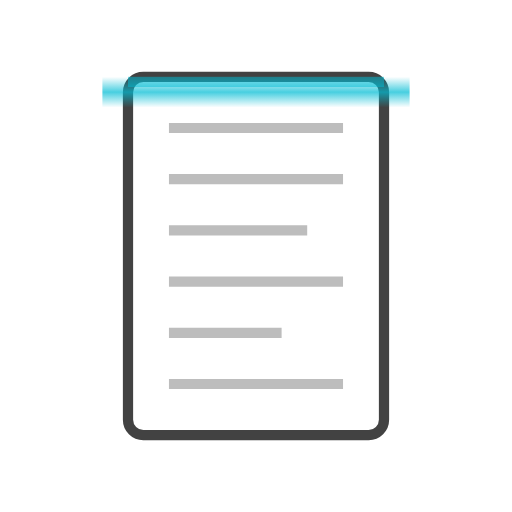
t = 0.00 s
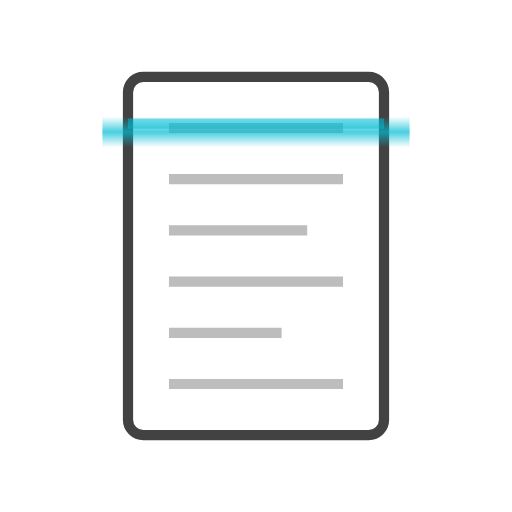
t = 0.31 s
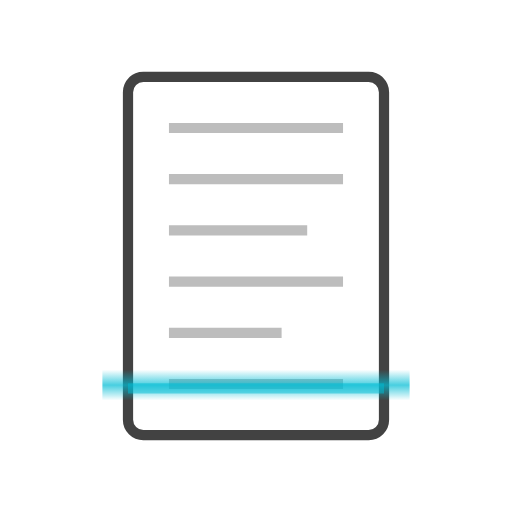
t = 0.94 s
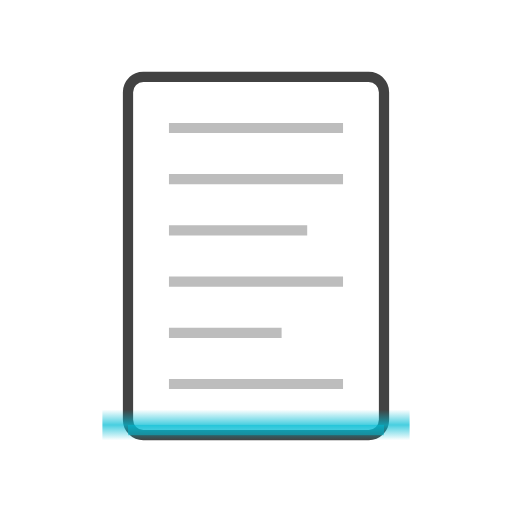
t = 1.25 s
t = 1.56 s: frame unchanged from t = 0.94 s, image omitted
t = 2.19 s: frame unchanged from t = 0.31 s, image omitted

The animated SVG that drew these frames (rendered in a browser with its animation timeline set to each time). Animation: 2 SMIL elements (animate=2); one cycle of 2.50 s, repeats indefinitely.

<?xml version="1.0" encoding="UTF-8"?>
<svg width="64" height="64" viewBox="0 0 100 100" xmlns="http://www.w3.org/2000/svg">
    <!-- Document scanning with smooth sweep -->
    <defs>
        <linearGradient id="scanGrad" x1="0%" y1="0%" x2="0%" y2="100%">
            <stop offset="0%" style="stop-color:#00BCD4;stop-opacity:0" />
            <stop offset="50%" style="stop-color:#00BCD4;stop-opacity:0.8" />
            <stop offset="100%" style="stop-color:#00BCD4;stop-opacity:0" />
        </linearGradient>
    </defs>
    
    <!-- Document outline -->
    <rect x="25" y="15" width="50" height="70" fill="#fff" stroke="#424242" stroke-width="2" rx="3"/>
    
    <!-- Document lines -->
    <line x1="33" y1="25" x2="67" y2="25" stroke="#BDBDBD" stroke-width="2"/>
    <line x1="33" y1="35" x2="67" y2="35" stroke="#BDBDBD" stroke-width="2"/>
    <line x1="33" y1="45" x2="60" y2="45" stroke="#BDBDBD" stroke-width="2"/>
    <line x1="33" y1="55" x2="67" y2="55" stroke="#BDBDBD" stroke-width="2"/>
    <line x1="33" y1="65" x2="55" y2="65" stroke="#BDBDBD" stroke-width="2"/>
    <line x1="33" y1="75" x2="67" y2="75" stroke="#BDBDBD" stroke-width="2"/>
    
    <!-- Scanning beam -->
    <rect x="20" y="15" width="60" height="6" fill="url(#scanGrad)" opacity="0.9">
        <animate attributeName="y" values="15;80;15" dur="2.5s" repeatCount="indefinite"
                 calcMode="spline" keySplines="0.45 0 0.55 1; 0.45 0 0.55 1"/>
    </rect>
    
    <!-- Scan highlight -->
    <rect x="25" y="15" width="50" height="2" fill="#00BCD4" opacity="0.5">
        <animate attributeName="y" values="15;83;15" dur="2.5s" repeatCount="indefinite"
                 calcMode="spline" keySplines="0.45 0 0.55 1; 0.45 0 0.55 1"/>
    </rect>
</svg>
